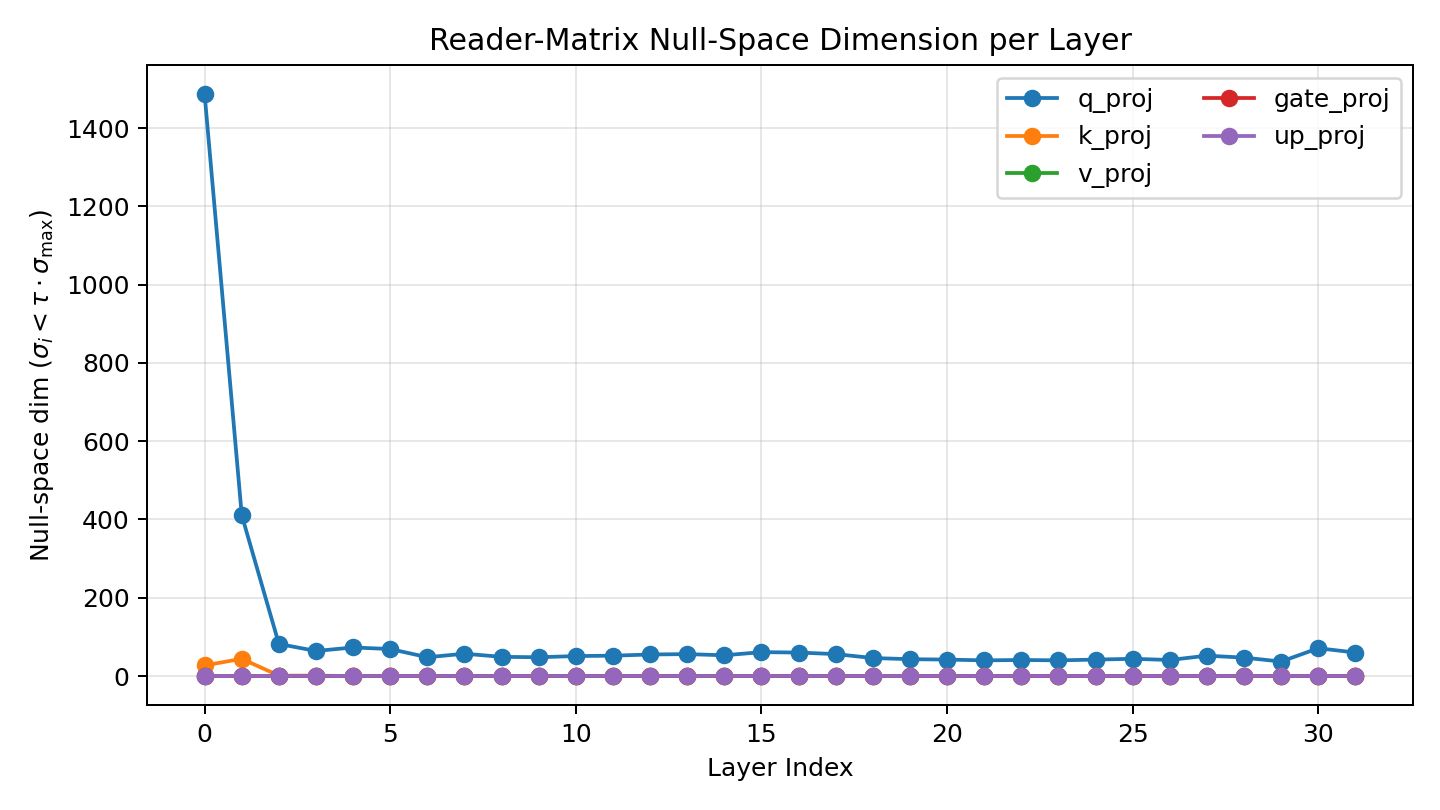

The data file committed next to this chart (first rows):
layer, proj, kind, rows, cols, max_rank, effective_rank, null_space_dim, n_exact_zero, n_below_tol, sigma_max, sigma_min
0, q_proj, attn, 4096, 4096, 4096, 2610, 1486, 0, 1486, 30.6, 4.2964262547684484e-07
0, k_proj, attn, 1024, 4096, 1024, 997, 27, 0, 27, 18.39, 0.002306
0, v_proj, attn, 1024, 4096, 1024, 1024, 0, 0, 0, 1.509, 0.06339
0, gate_proj, mlp, 14336, 4096, 4096, 4096, 0, 0, 0, 8.946, 0.1241
0, up_proj, mlp, 14336, 4096, 4096, 4096, 0, 0, 0, 5.124, 0.133
1, q_proj, attn, 4096, 4096, 4096, 3685, 411, 0, 411, 12.43, 3.878091092701652e-07
1, k_proj, attn, 1024, 4096, 1024, 980, 44, 0, 44, 8.954, 0.001985
1, v_proj, attn, 1024, 4096, 1024, 1024, 0, 0, 0, 1.245, 0.1097
1, gate_proj, mlp, 14336, 4096, 4096, 4096, 0, 0, 0, 6.703, 0.1635
1, up_proj, mlp, 14336, 4096, 4096, 4096, 0, 0, 0, 3.174, 0.1666
2, q_proj, attn, 4096, 4096, 4096, 4014, 82, 0, 82, 9.361, 5.612408131128177e-06
2, k_proj, attn, 1024, 4096, 1024, 1023, 1, 0, 1, 6.924, 0.002743
2, v_proj, attn, 1024, 4096, 1024, 1024, 0, 0, 0, 0.9389, 0.09187
2, gate_proj, mlp, 14336, 4096, 4096, 4096, 0, 0, 0, 7.782, 0.1331
2, up_proj, mlp, 14336, 4096, 4096, 4096, 0, 0, 0, 2.98, 0.1234
3, q_proj, attn, 4096, 4096, 4096, 4032, 64, 0, 64, 9.995, 2.2779211121815024e-06
3, k_proj, attn, 1024, 4096, 1024, 1023, 1, 0, 1, 7.193, 0.006859
3, v_proj, attn, 1024, 4096, 1024, 1024, 0, 0, 0, 0.9136, 0.1569
3, gate_proj, mlp, 14336, 4096, 4096, 4096, 0, 0, 0, 9.194, 0.1183
3, up_proj, mlp, 14336, 4096, 4096, 4096, 0, 0, 0, 2.749, 0.1205
4, q_proj, attn, 4096, 4096, 4096, 4023, 73, 0, 73, 10.08, 1.123911624745233e-05
4, k_proj, attn, 1024, 4096, 1024, 1024, 0, 0, 0, 7.554, 0.02624
4, v_proj, attn, 1024, 4096, 1024, 1024, 0, 0, 0, 1.041, 0.1328
4, gate_proj, mlp, 14336, 4096, 4096, 4096, 0, 0, 0, 11.23, 0.1133
4, up_proj, mlp, 14336, 4096, 4096, 4096, 0, 0, 0, 2.848, 0.1116
5, q_proj, attn, 4096, 4096, 4096, 4027, 69, 0, 69, 9.423, 0.0001301
5, k_proj, attn, 1024, 4096, 1024, 1024, 0, 0, 0, 7.628, 0.1021
5, v_proj, attn, 1024, 4096, 1024, 1024, 0, 0, 0, 0.9086, 0.1076
5, gate_proj, mlp, 14336, 4096, 4096, 4096, 0, 0, 0, 11.32, 0.09918
5, up_proj, mlp, 14336, 4096, 4096, 4096, 0, 0, 0, 3.183, 0.09398
6, q_proj, attn, 4096, 4096, 4096, 4048, 48, 0, 48, 9.391, 0.0001784
6, k_proj, attn, 1024, 4096, 1024, 1024, 0, 0, 0, 8.111, 0.1262
6, v_proj, attn, 1024, 4096, 1024, 1024, 0, 0, 0, 0.984, 0.09329
6, gate_proj, mlp, 14336, 4096, 4096, 4096, 0, 0, 0, 11.57, 0.0872
6, up_proj, mlp, 14336, 4096, 4096, 4096, 0, 0, 0, 3.249, 0.08164
7, q_proj, attn, 4096, 4096, 4096, 4039, 57, 0, 57, 9.408, 4.261140929884277e-05
7, k_proj, attn, 1024, 4096, 1024, 1024, 0, 0, 0, 8.113, 0.1421
7, v_proj, attn, 1024, 4096, 1024, 1024, 0, 0, 0, 1.06, 0.1168
7, gate_proj, mlp, 14336, 4096, 4096, 4096, 0, 0, 0, 11.2, 0.2936
7, up_proj, mlp, 14336, 4096, 4096, 4096, 0, 0, 0, 3.445, 0.3229
8, q_proj, attn, 4096, 4096, 4096, 4047, 49, 0, 49, 8.158, 0.0001376
8, k_proj, attn, 1024, 4096, 1024, 1024, 0, 0, 0, 7.539, 0.1419
8, v_proj, attn, 1024, 4096, 1024, 1024, 0, 0, 0, 0.9943, 0.07297
8, gate_proj, mlp, 14336, 4096, 4096, 4096, 0, 0, 0, 11.27, 0.1604
8, up_proj, mlp, 14336, 4096, 4096, 4096, 0, 0, 0, 3.359, 0.137
9, q_proj, attn, 4096, 4096, 4096, 4048, 48, 0, 48, 8.102, 6.348675378831103e-05
9, k_proj, attn, 1024, 4096, 1024, 1024, 0, 0, 0, 7.119, 0.1646
9, v_proj, attn, 1024, 4096, 1024, 1024, 0, 0, 0, 1.219, 0.1359
9, gate_proj, mlp, 14336, 4096, 4096, 4096, 0, 0, 0, 12.06, 0.1776
9, up_proj, mlp, 14336, 4096, 4096, 4096, 0, 0, 0, 3.379, 0.1519
10, q_proj, attn, 4096, 4096, 4096, 4045, 51, 0, 51, 7.884, 2.334939836146077e-06
10, k_proj, attn, 1024, 4096, 1024, 1024, 0, 0, 0, 6.999, 0.1159
10, v_proj, attn, 1024, 4096, 1024, 1024, 0, 0, 0, 1.127, 0.07779
10, gate_proj, mlp, 14336, 4096, 4096, 4096, 0, 0, 0, 11.72, 0.1802
10, up_proj, mlp, 14336, 4096, 4096, 4096, 0, 0, 0, 3.395, 0.1637
11, q_proj, attn, 4096, 4096, 4096, 4044, 52, 0, 52, 8.072, 8.702748164068907e-05
11, k_proj, attn, 1024, 4096, 1024, 1024, 0, 0, 0, 6.852, 0.1319
11, v_proj, attn, 1024, 4096, 1024, 1024, 0, 0, 0, 1.139, 0.1053
11, gate_proj, mlp, 14336, 4096, 4096, 4096, 0, 0, 0, 11.49, 0.2316
11, up_proj, mlp, 14336, 4096, 4096, 4096, 0, 0, 0, 3.445, 0.2416
... 100 more rows
